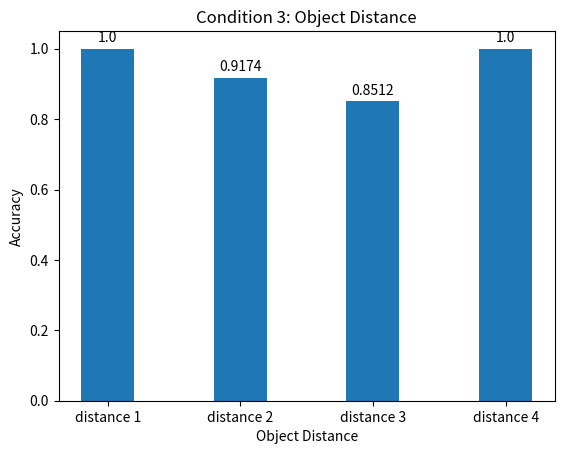

This chart was generated by the following Python code:
import matplotlib
import matplotlib.pyplot as plt


def condition_1_hop_freq():
    x_c1 = ['not hop', 'hop when rotation', 'hop after rotation']
    y_c1 = [1.0, 0.9792, 1.0]

    # plt.figure(figsize=(4, 4))
    plt.bar(x=x_c1, height=y_c1, width=0.4)

    for _x, _y in zip(x_c1, y_c1):
        plt.text(_x, _y + 0.01, str(_y), ha='center', va='bottom', fontsize=10, rotation=0)

    plt.title('Condition 1: Hop Freq')
    plt.xlabel('Hop')
    plt.ylabel('Accuracy')
    plt.show()


def condition_2_rotation_level():
    x_c1 = ['level 1', 'level 2', 'level 3', 'level 4']
    y_c1 = [1.0, 1.0, 1.0, 1.0]

    # plt.figure(figsize=(4, 4))
    plt.bar(x=x_c1, height=y_c1, width=0.4)

    for _x, _y in zip(x_c1, y_c1):
        plt.text(_x, _y + 0.01, str(_y), ha='center', va='bottom', fontsize=10, rotation=0)

    plt.title('Condition 2: Rotation Level')
    plt.xlabel('Rotation Level')
    plt.ylabel('Accuracy')
    plt.show()


def condition_3_object_distance():
    x_c1 = ['distance 1', 'distance 2', 'distance 3', 'distance 4']
    y_c1 = [1.0, 0.9174, 0.8512, 1.0]

    # plt.figure(figsize=(4, 4))
    plt.bar(x=x_c1, height=y_c1, width=0.4)

    for _x, _y in zip(x_c1, y_c1):
        plt.text(_x, _y + 0.01, str(_y), ha='center', va='bottom', fontsize=10, rotation=0)

    plt.title('Condition 3: Object Distance')
    plt.xlabel('Object Distance')
    plt.ylabel('Accuracy')
    plt.show()


def condition_5_tag_type():
    x_c1 = ['type 1', 'type 2']
    y_c1 = [1.0, 0.8347]

    # plt.figure(figsize=(4, 4))
    plt.bar(x=x_c1, height=y_c1, width=0.4)

    for _x, _y in zip(x_c1, y_c1):
        plt.text(_x, _y + 0.01, str(_y), ha='center', va='bottom', fontsize=10, rotation=0)

    plt.title('Condition 5: Tag Type')
    plt.xlabel('Tag Type')
    plt.ylabel('Accuracy')
    plt.show()


def condition_6_interfer_tag_numbers():
    x_c1 = ['interfer 1', 'interfer 2', 'interfer 3', 'interfer 4']
    y_c1 = [1.0, 1.0, 1.0, 1.0]

    # plt.figure(figsize=(4, 4))
    plt.bar(x=x_c1, height=y_c1, width=0.4)

    for _x, _y in zip(x_c1, y_c1):
        plt.text(_x, _y + 0.01, str(_y), ha='center', va='bottom', fontsize=10, rotation=0)

    plt.title('Condition 6: Interfer Tag Numbers')
    plt.xlabel('Interfer Tag Numbers')
    plt.ylabel('Accuracy')
    plt.show()


if __name__ == '__main__':
    condition_3_object_distance()
